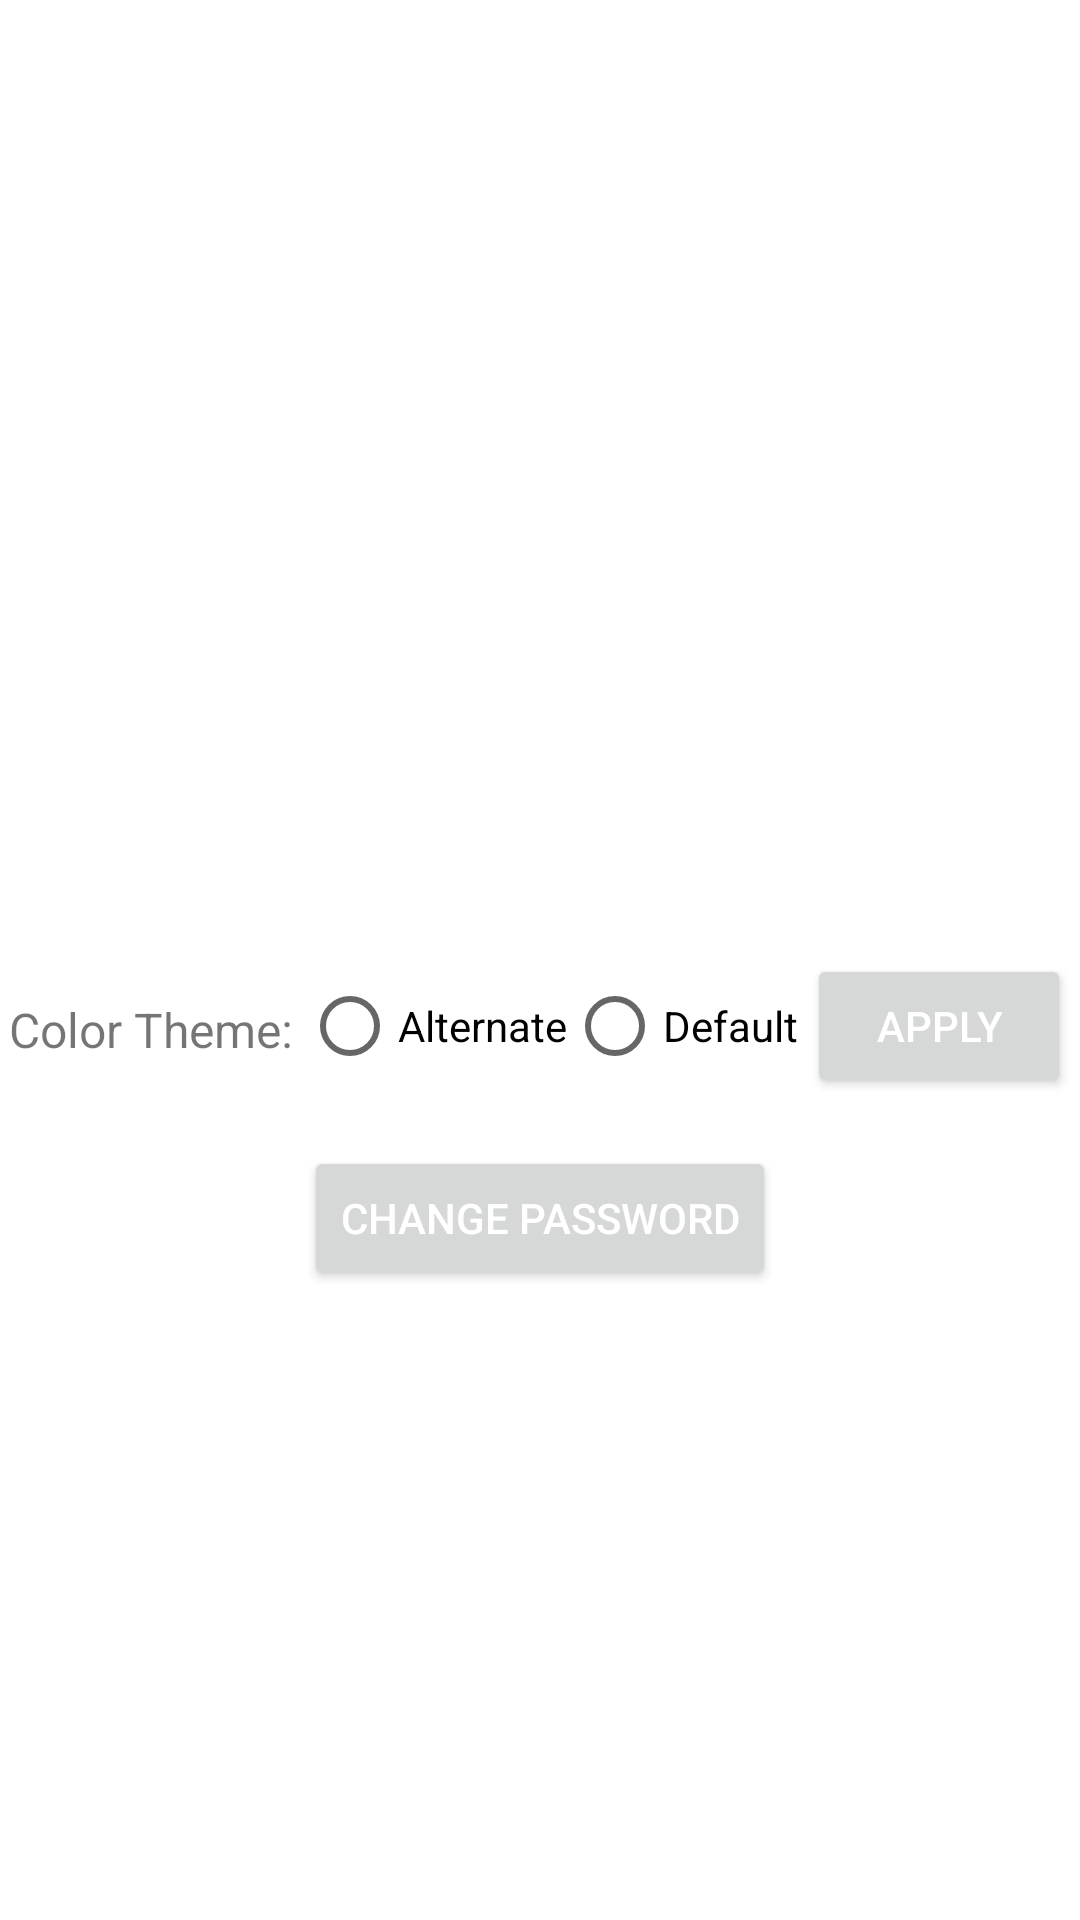

The Android layout XML behind this screen, and the referenced resources:
<!-- AndroidManifest.xml: application theme Theme.Team8GroupProject -->
<!-- res/layout/fragment_settings.xml -->
<?xml version="1.0" encoding="utf-8"?>
<androidx.constraintlayout.widget.ConstraintLayout xmlns:android="http://schemas.android.com/apk/res/android"
    xmlns:app="http://schemas.android.com/apk/res-auto"
    xmlns:tools="http://schemas.android.com/tools"
    android:id="@+id/text_color"
    android:layout_width="match_parent"
    android:layout_height="match_parent"
    tools:context=".ui.settings.SettingsFragment">

    <androidx.constraintlayout.widget.Guideline
        android:id="@+id/guideline_fifty"
        android:layout_width="wrap_content"
        android:layout_height="wrap_content"
        android:orientation="horizontal"
        app:layout_constraintGuide_begin="366dp" />

    

    <TextView
        android:id="@+id/text_theme"
        android:layout_width="wrap_content"
        android:layout_height="wrap_content"
        android:layout_marginBottom="12dp"
        android:text="@string/text_settings_theme"
        android:textSize="16dp"
        app:layout_constraintStart_toStartOf="parent"
        app:layout_constraintEnd_toStartOf="@+id/radiogroup_container"
        app:layout_constraintBottom_toTopOf="@+id/guideline_fifty" />

    <RadioGroup
        android:id="@+id/radiogroup_container"
        android:layout_width="wrap_content"
        android:layout_height="wrap_content"
        android:orientation="horizontal"
        app:layout_constraintStart_toEndOf="@+id/text_theme"
        app:layout_constraintEnd_toStartOf="@+id/button_applytheme"
        app:layout_constraintBottom_toTopOf="@+id/guideline_fifty" >

        <RadioButton
            android:id="@+id/radio_alttheme"
            android:layout_width="wrap_content"
            android:layout_height="wrap_content"
            android:text="@string/radio_settings_alttheme" />

        <RadioButton
            android:id="@+id/radio_deftheme"
            android:layout_width="wrap_content"
            android:layout_height="wrap_content"
            android:text="@string/radio_settings_deftheme" />

    </RadioGroup>

    <Button
        android:id="@+id/button_applytheme"
        android:layout_width="wrap_content"
        android:layout_height="wrap_content"
        android:text="@string/button_settings_apply"
        android:textColor="@color/white"
        app:layout_constraintEnd_toEndOf="parent"
        app:layout_constraintStart_toEndOf="@+id/radiogroup_container"
        app:layout_constraintBottom_toTopOf="@+id/guideline_fifty" />

    <Button
        android:id="@+id/button_changepassword"
        android:layout_width="wrap_content"
        android:layout_height="wrap_content"
        android:layout_marginTop="16dp"
        android:text="@string/button_settings_changepassword"
        android:textColor="@color/white"
        app:layout_constraintEnd_toEndOf="parent"
        app:layout_constraintStart_toStartOf="parent"
        app:layout_constraintTop_toBottomOf="@+id/guideline_fifty" />

</androidx.constraintlayout.widget.ConstraintLayout>
<!-- resources referenced by this layout -->
<resources>
  <color name="white">#FFFFFFFF</color>
  <string name="button_settings_apply">Apply</string>
  <string name="button_settings_changenickname">Change Nickname</string>
  <string name="button_settings_changepassword">Change Password</string>
  <string name="radio_settings_alttheme">Alternate</string>
  <string name="radio_settings_deftheme">Default</string>
  <string name="text_settings_theme">Color Theme:</string>
  <style name="Theme.Team8GroupProject" parent="Theme.MaterialComponents.DayNight.DarkActionBar">
          
          <item name="colorPrimary">@color/DarkPrimary</item>
          <item name="colorPrimaryVariant">@color/Primary</item>
          <item name="colorOnPrimary">@color/Accent</item>
  
          
          <item name="android:statusBarColor" tools:targetApi="l">?attr/colorPrimaryVariant</item>
      </style>
  <color name="DarkPrimary">#242424</color>
  <color name="Primary">#383838</color>
  <color name="Accent">#828282</color>
</resources>
